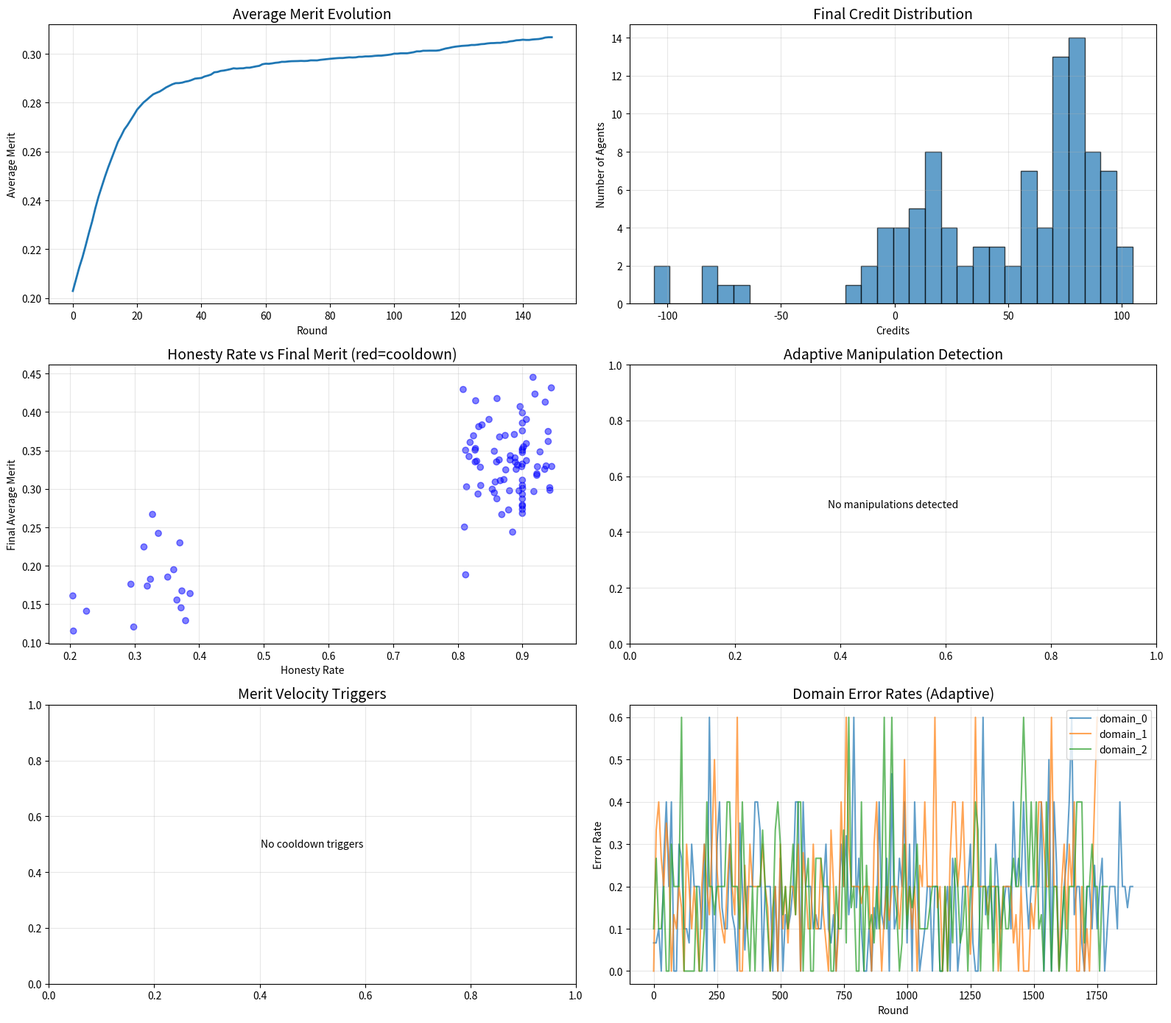
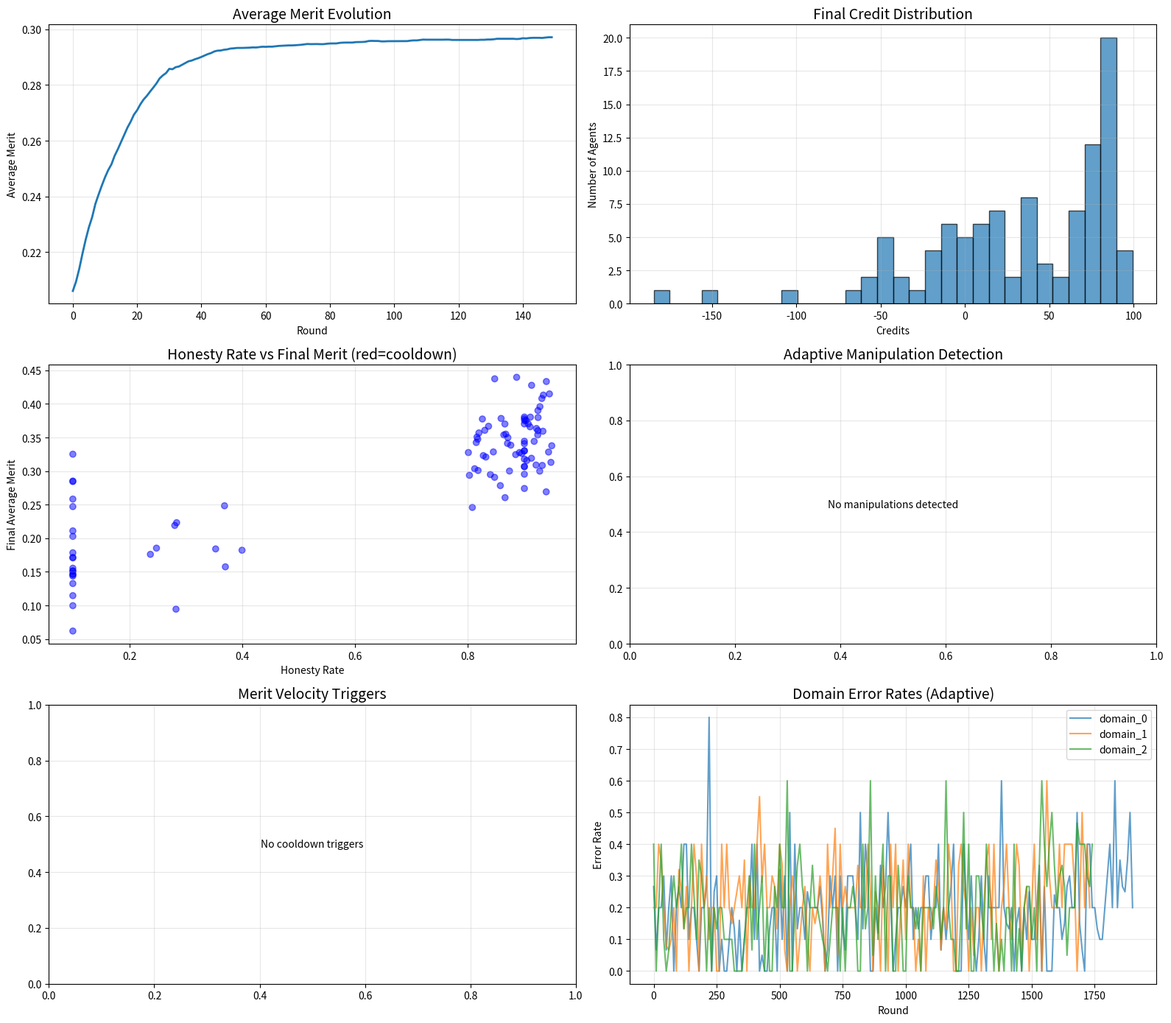

These figures' Python source, in order:
import numpy as np
import matplotlib.pyplot as plt
from dataclasses import dataclass, field
from typing import Dict, List, Tuple, Optional, Union
import random
from collections import defaultdict
import pandas as pd
from scipy.special import rel_entr
from scipy.stats import lognorm

@dataclass
class Promise:
    """Represents a promise made by an agent"""
    promiser_id: int
    domain: str
    stake: float
    value: float  # External value of the promise
    actual_outcome: Optional[bool] = None
    assessments: List[Tuple[int, bool]] = field(default_factory=list)
    oracle_verdict: Optional[bool] = None  # Oracle assessment if available
    
@dataclass
class Agent:
    """Represents an agent in the protocol"""
    id: int
    credits: float
    merit: Dict[str, float] = field(default_factory=dict)
    merit_history: List[Dict[str, float]] = field(default_factory=list)  # Track merit changes
    honesty_rate: float = 0.9
    coalition_member: bool = False
    state: str = "normal"  # normal, cooldown, burst_attack
    burst_patience: int = 0  # Rounds until burst attack
    external_payoff_mult: float = 1.0  # External benefit multiplier
    
    def get_merit(self, domain: str) -> float:
        return self.merit.get(domain, 0.0)
    
    def update_merit(self, domain: str, delta: float):
        current = self.get_merit(domain)
        # Merit bounded between 0 and 1
        self.merit[domain] = max(0.0, min(1.0, current + delta))
        # Record history for velocity tracking
        self.merit_history.append({domain: self.merit[domain]})
    
    def get_merit_velocity(self, domain: str, window: int = 5) -> float:
        """Calculate recent merit change velocity"""
        if len(self.merit_history) < 2:
            return 0.0
        
        recent_history = self.merit_history[-window:]
        values = [h.get(domain, 0.0) for h in recent_history]
        
        if len(values) < 2:
            return 0.0
            
        return (values[-1] - values[0]) / len(values)

class ImprovedAgencyProtocolSimulation:
    def __init__(self, 
                 n_agents: int = 100,
                 n_domains: int = 5,
                 base_stake: float = 100.0,
                 alpha: float = 1.0,  # Credit weight in utility
                 beta: float = 2.0,   # Merit weight in utility
                 gamma: float = 0.1,  # Base merit impact
                 lambda_penalty: float = 2.0,  # Penalty multiplier
                 detection_sensitivity: float = 0.5,
                 discount_factor: float = 0.9,
                 seed: Optional[int] = None,
                 risk_aversion: float = 0.5,  # For concave utility
                 oracle_corruption_rate: float = 0.05,
                 merit_velocity_threshold: float = -0.3,  # Merit drop threshold
                 cooldown_rounds: int = 10):
        
        # Set random seed for reproducibility
        if seed is not None:
            np.random.seed(seed)
            random.seed(seed)
        
        self.n_agents = n_agents
        self.n_domains = n_domains
        self.domains = [f"domain_{i}" for i in range(n_domains)]
        
        # Economic parameters
        self.base_stake = base_stake
        self.alpha = alpha
        self.beta = beta
        self.gamma = gamma
        self.lambda_penalty = lambda_penalty
        self.detection_sensitivity = detection_sensitivity
        self.discount_factor = discount_factor
        self.risk_aversion = risk_aversion
        
        # New parameters for improvements
        self.oracle_corruption_rate = oracle_corruption_rate
        self.merit_velocity_threshold = merit_velocity_threshold
        self.cooldown_rounds = cooldown_rounds
        
        # Initialize agents
        self.agents = self._initialize_agents()
        
        # Initialize oracles for each domain
        self.oracles = self._initialize_oracles()
        
        # History tracking
        self.promise_history = []
        self.merit_history = defaultdict(list)
        self.credit_history = defaultdict(list)
        self.detection_history = []
        self.cooldown_history = []
        
        # Adaptive detection parameters
        self.domain_error_rates = {domain: 0.1 for domain in self.domains}
        self.detection_thresholds = {domain: 2.0 for domain in self.domains}
        
    def _initialize_agents(self) -> Dict[int, Agent]:
        """Initialize agents with varied characteristics"""
        agents = {}
        for i in range(self.n_agents):
            # Most agents are honest, some are dishonest, some are burst attackers
            agent_type = np.random.choice(['honest', 'dishonest', 'burst'], p=[0.7, 0.2, 0.1])
            
            if agent_type == 'honest':
                honesty_rate = np.random.uniform(0.8, 0.95)
                external_mult = np.random.uniform(0.8, 1.2)
            elif agent_type == 'dishonest':
                honesty_rate = np.random.uniform(0.2, 0.4)
                external_mult = np.random.uniform(1.5, 2.5)  # Higher external incentives
            else:  # burst attacker
                honesty_rate = 0.9  # Starts honest
                external_mult = np.random.uniform(2.0, 3.0)
                
            agent = Agent(
                id=i,
                credits=1000.0,
                honesty_rate=honesty_rate,
                external_payoff_mult=external_mult,
                burst_patience=np.random.randint(20, 60) if agent_type == 'burst' else 0
            )
            
            # Initialize with small random merit in each domain
            for domain in self.domains:
                agent.merit[domain] = np.random.uniform(0.1, 0.3)
                
            agents[i] = agent
            
        return agents
    
    def _initialize_oracles(self) -> Dict[str, List['OracleAgent']]:
        """Initialize oracle agents for each domain"""
        oracles = {}
        for domain in self.domains:
            # 3-5 oracles per domain
            n_oracles = np.random.randint(3, 6)
            domain_oracles = []
            
            for i in range(n_oracles):
                oracle = OracleAgent(
                    id=f"oracle_{domain}_{i}",
                    domain=domain,
                    accuracy=np.random.uniform(0.85, 0.95),
                    is_corrupt=random.random() < self.oracle_corruption_rate
                )
                domain_oracles.append(oracle)
                
            oracles[domain] = domain_oracles
            
        return oracles
    
    def concave_utility(self, wealth: float) -> float:
        """Concave utility function modeling risk aversion"""
        if wealth <= 0:
            return -1000  # Large negative utility for bankruptcy
        
        # Log utility with risk aversion parameter
        return (1 - self.risk_aversion) * wealth + self.risk_aversion * np.log(wealth + 1)
    
    def calculate_stake_requirement(self, agent: Agent, domain: str, promise_value: float) -> float:
        """Calculate stake requirement based on merit and promise value"""
        merit = agent.get_merit(domain)
        
        # Check if agent is in cooldown
        if agent.state == 'cooldown':
            discount = 0  # No discount during cooldown
        else:
            # w(m) = m^1.5 * 0.8 for super-linear merit benefit
            discount = (merit ** 1.5) * 0.8
        
        # Stake grows super-linearly with promise value (addresses external payoff issue)
        base_requirement = self.base_stake * (1 + np.log(1 + promise_value / 100))
        
        return base_requirement * (1 - discount)
    
    def calculate_external_payoff(self, agent: Agent, promise_value: float) -> float:
        """Calculate potential external payoff from breaking promise"""
        # External payoff can be much larger than internal gain
        # Models things like short-selling, reputation arbitrage, etc.
        base_external = promise_value * agent.external_payoff_mult
        
        # Add heavy-tailed randomness (log-normal)
        noise = lognorm.rvs(s=0.5, scale=1.0)
        
        return base_external * noise
    
    def should_keep_promise(self, agent: Agent, domain: str, stake: float, 
                          promise_value: float) -> bool:
        """Determine if agent should keep promise using concave utility"""
        # Check for burst attack timing
        if agent.state == 'normal' and agent.burst_patience > 0:
            agent.burst_patience -= 1
            if agent.burst_patience == 0:
                agent.state = 'burst_attack'
                agent.honesty_rate = 0.1  # Become dishonest
        
        # Operational cost
        c_op = stake * 0.1
        
        # Merit changes with sigmoid impact function
        merit = agent.get_merit(domain)
        # Sigmoid merit impact to prevent Sybil exploitation
        merit_factor = 1 / (1 + np.exp(-10 * (merit - 0.5)))
        
        delta_m_plus = self.gamma * (1 - merit) * merit_factor
        delta_m_minus = -self.lambda_penalty * self.gamma * merit * merit_factor
        
        # Calculate utilities using concave function
        current_wealth = agent.credits
        
        # Utility of keeping promise
        wealth_keep = current_wealth - c_op
        fov_keep = self.calculate_fov_difference(agent, domain, delta_m_plus, 0)
        utility_keep = self.concave_utility(wealth_keep) + self.beta * delta_m_plus + fov_keep
        
        # Utility of breaking promise (including external payoff)
        internal_gain = promise_value * 0.2  # 20% internal gain
        external_gain = self.calculate_external_payoff(agent, promise_value)
        total_gain = internal_gain + external_gain
        
        wealth_break = current_wealth + total_gain - stake
        fov_break = self.calculate_fov_difference(agent, domain, 0, delta_m_minus)
        utility_break = self.concave_utility(wealth_break) + self.beta * delta_m_minus + fov_break
        
        # Decision with bounded rationality
        if agent.state == 'burst_attack' or (agent.coalition_member and random.random() < 0.8):
            return False  # Coordinated defection
        elif random.random() < agent.honesty_rate:
            return utility_keep > utility_break
        else:
            return random.random() < 0.5
    
    def calculate_fov_difference(self, agent: Agent, domain: str, 
                                delta_plus: float, delta_minus: float) -> float:
        """Calculate difference in future opportunity value"""
        current_merit = agent.get_merit(domain)
        future_merit_keep = min(1.0, current_merit + delta_plus)
        future_merit_break = max(0.0, current_merit + delta_minus)
        
        # Expected future benefits over next rounds
        fov_keep = 0
        fov_break = 0
        
        for i in range(10):
            # Expected promise value distribution
            expected_value = np.random.gamma(2, 50)
            
            # Future stake requirements
            stake_keep = self.calculate_stake_requirement(agent, domain, expected_value)
            stake_break = self.calculate_stake_requirement(agent, domain, expected_value)
            
            # Discounted expected profit
            profit_keep = expected_value * 0.1 - stake_keep * 0.1  # Expected profit margin
            profit_break = expected_value * 0.1 - stake_break * 0.1
            
            fov_keep += self.discount_factor**i * profit_keep * future_merit_keep
            fov_break += self.discount_factor**i * profit_break * future_merit_break
        
        return self.alpha * (fov_keep - fov_break)
    
    def adaptive_martingale_test(self, promise: Promise, domain: str) -> Tuple[float, bool]:
        """Adaptive martingale test for manipulation detection"""
        assessments = [outcome for _, outcome in promise.assessments]
        
        if not assessments:
            return 0.0, False
        
        # Get current domain error rate estimate
        expected_error = self.domain_error_rates[domain]
        
        # Calculate log-likelihood ratio statistic
        n_errors = sum(1 for a in assessments if a != promise.actual_outcome)
        n_total = len(assessments)
        observed_error = n_errors / n_total if n_total > 0 else 0
        
        # Martingale process for sequential testing
        if observed_error > 0 and expected_error > 0:
            # Log likelihood ratio
            llr = n_errors * np.log(observed_error / expected_error) + \
                  (n_total - n_errors) * np.log((1 - observed_error) / (1 - expected_error))
        else:
            llr = 0
        
        # Update domain error rate with exponential smoothing
        self.domain_error_rates[domain] = 0.9 * expected_error + 0.1 * observed_error
        
        # Adaptive threshold based on sample size
        threshold = self.detection_thresholds[domain] * np.sqrt(np.log(n_total + 2))
        
        # Detection decision
        manipulation_detected = llr > threshold
        
        # Update threshold based on detection history
        if manipulation_detected:
            self.detection_thresholds[domain] *= 0.95  # Make more sensitive
        else:
            self.detection_thresholds[domain] *= 1.01  # Make less sensitive
        
        # Detection probability for logging
        p_detect = 1 - np.exp(-llr / threshold) if llr > 0 else 0
        
        return p_detect, manipulation_detected
    
    def simulate_round(self):
        """Simulate one round of promise-making and assessment"""
        round_promises = []
        
        # Update agent states
        for agent in self.agents.values():
            # Check cooldown expiry
            if agent.state == 'cooldown':
                agent.burst_patience -= 1
                if agent.burst_patience <= 0:
                    agent.state = 'normal'
        
        # Each agent makes promises
        for agent_id, agent in self.agents.items():
            if agent.credits < 50:  # Skip if too few credits
                continue
                
            # Choose random domain
            domain = random.choice(self.domains)
            
            # Generate promise value (varies by domain)
            promise_value = np.random.gamma(2, 50) * (1 + hash(domain) % 5) / 5
            
            # Calculate stake requirement
            stake = self.calculate_stake_requirement(agent, domain, promise_value)
            
            if agent.credits < stake:
                continue
                
            # Decide whether to keep promise
            will_keep = self.should_keep_promise(agent, domain, stake, promise_value)
            
            # Create promise
            promise = Promise(
                promiser_id=agent_id,
                domain=domain,
                stake=stake,
                value=promise_value,
                actual_outcome=will_keep
            )
            
            # Deduct stake
            agent.credits -= stake
            
            round_promises.append(promise)
        
        # Assessment phase
        for promise in round_promises:
            # Oracle assessment with value-at-risk staking
            oracle_assessments = []
            for oracle in self.oracles[promise.domain]:
                oracle_stake = promise.value * 0.05  # 5% of promise value
                oracle_assessment = oracle.assess(promise.actual_outcome)
                oracle_assessments.append(oracle_assessment)
            
            # Use majority oracle verdict if available
            if oracle_assessments:
                promise.oracle_verdict = sum(oracle_assessments) > len(oracle_assessments) / 2
            
            # Peer assessments
            potential_assessors = [a for a in self.agents.keys() if a != promise.promiser_id]
            n_assessors = min(5, len(potential_assessors))
            assessors = random.sample(potential_assessors, n_assessors)
            
            for assessor_id in assessors:
                assessor = self.agents[assessor_id]
                
                # Assessment logic
                if random.random() < assessor.honesty_rate:
                    # Honest assessment with small error
                    assessment = promise.actual_outcome if random.random() > 0.1 else not promise.actual_outcome
                else:
                    # Dishonest assessment
                    if assessor.coalition_member or assessor.state == 'burst_attack':
                        # Coordinated false assessment
                        assessment = False
                    else:
                        assessment = random.choice([True, False])
                
                promise.assessments.append((assessor_id, assessment))
        
        # Process outcomes
        for promise in round_promises:
            self._process_promise_outcome(promise)
            
        self.promise_history.extend(round_promises)
    
    def _process_promise_outcome(self, promise: Promise):
        """Process promise outcome with improved mechanisms"""
        promiser = self.agents[promise.promiser_id]
        
        # Use oracle verdict if available, otherwise peer consensus
        if promise.oracle_verdict is not None:
            consensus = promise.oracle_verdict
        else:
            if promise.assessments:
                positive_assessments = sum(1 for _, assessment in promise.assessments if assessment)
                consensus = positive_assessments / len(promise.assessments) >= 0.6
            else:
                consensus = promise.actual_outcome
        
        # Adaptive manipulation detection
        p_detect, manipulation_detected = self.adaptive_martingale_test(promise, promise.domain)
        
        if manipulation_detected and consensus != promise.actual_outcome:
            self.detection_history.append({
                'round': len(self.promise_history),
                'promise_id': id(promise),
                'detection_probability': p_detect,
                'domain': promise.domain
            })
            
            # Penalize manipulators
            for assessor_id, assessment in promise.assessments:
                if assessment != promise.actual_outcome:
                    assessor = self.agents[assessor_id]
                    assessor.credits -= 50  # Heavy penalty
                    assessor.update_merit(promise.domain, -0.1)
        
        # Track merit before update
        merit_before = promiser.get_merit(promise.domain)
        
        # Update promiser
        if promise.actual_outcome:
            # Promise kept
            c_op = promise.stake * 0.1
            promiser.credits += (promise.stake - c_op)
            
            # Merit increase with sigmoid
            merit_factor = 1 / (1 + np.exp(-10 * (merit_before - 0.5)))
            delta_merit = self.gamma * (1 - merit_before) * merit_factor
            promiser.update_merit(promise.domain, delta_merit)
        else:
            # Promise broken - stake is lost
            # Merit decrease with sigmoid
            merit_factor = 1 / (1 + np.exp(-10 * (merit_before - 0.5)))
            delta_merit = -self.lambda_penalty * self.gamma * merit_before * merit_factor
            promiser.update_merit(promise.domain, delta_merit)
        
        # Check merit velocity for cooldown trigger
        merit_velocity = promiser.get_merit_velocity(promise.domain)
        if merit_velocity < self.merit_velocity_threshold:
            promiser.state = 'cooldown'
            promiser.burst_patience = self.cooldown_rounds
            self.cooldown_history.append({
                'round': len(self.promise_history),
                'agent_id': promiser.id,
                'merit_drop': merit_velocity
            })
        
        # Update assessors
        for assessor_id, assessment in promise.assessments:
            assessor = self.agents[assessor_id]
            
            # Reward/penalize based on alignment with actual outcome
            if assessment == promise.actual_outcome:
                assessor.credits += 5
                assessor.update_merit(promise.domain, 0.01)
            else:
                assessor.credits -= 10
                assessor.update_merit(promise.domain, -0.02)
    
    def form_coalition(self, size: int, target_domain: str):
        """Form a dishonest coalition"""
        # Select coalition members (prefer low-merit agents)
        agents_by_merit = sorted(self.agents.items(), 
                               key=lambda x: x[1].get_merit(target_domain))
        
        for i in range(min(size, len(agents_by_merit))):
            agent_id, agent = agents_by_merit[i]
            agent.coalition_member = True
            agent.honesty_rate = 0.1  # Become dishonest
    
    def record_history(self):
        """Record current state for analysis"""
        for agent_id, agent in self.agents.items():
            self.credit_history[agent_id].append(agent.credits)
            
            avg_merit = np.mean(list(agent.merit.values())) if agent.merit else 0
            self.merit_history[agent_id].append(avg_merit)
    
    def run_simulation(self, n_rounds: int, coalition_round: Optional[int] = None, 
                      coalition_size: int = 10):
        """Run the full simulation"""
        for round_num in range(n_rounds):
            # Form coalition at specified round
            if coalition_round and round_num == coalition_round:
                target_domain = random.choice(self.domains)
                self.form_coalition(coalition_size, target_domain)
                print(f"Coalition formed at round {round_num} targeting {target_domain}")
            
            self.simulate_round()
            self.record_history()
            
            if round_num % 10 == 0:
                avg_merit = np.mean([np.mean(list(a.merit.values())) 
                                   for a in self.agents.values() if a.merit])
                avg_credits = np.mean([a.credits for a in self.agents.values()])
                n_cooldown = sum(1 for a in self.agents.values() if a.state == 'cooldown')
                print(f"Round {round_num}: Avg Merit={avg_merit:.3f}, "
                      f"Avg Credits={avg_credits:.1f}, Cooldown agents={n_cooldown}")
    
    def analyze_results(self):
        """Analyze and visualize simulation results"""
        fig, axes = plt.subplots(3, 2, figsize=(16, 14))
        
        # 1. Average merit over time
        ax = axes[0, 0]
        avg_merit_history = []
        for i in range(len(self.merit_history[0])):
            avg_merit = np.mean([self.merit_history[agent_id][i] 
                               for agent_id in self.merit_history])
            avg_merit_history.append(avg_merit)
        
        ax.plot(avg_merit_history, linewidth=2)
        ax.set_title('Average Merit Evolution', fontsize=14)
        ax.set_xlabel('Round')
        ax.set_ylabel('Average Merit')
        ax.grid(True, alpha=0.3)
        
        # 2. Credit distribution
        ax = axes[0, 1]
        final_credits = [agent.credits for agent in self.agents.values()]
        ax.hist(final_credits, bins=30, alpha=0.7, edgecolor='black')
        ax.set_title('Final Credit Distribution', fontsize=14)
        ax.set_xlabel('Credits')
        ax.set_ylabel('Number of Agents')
        ax.grid(True, alpha=0.3)
        
        # 3. Honesty rate vs final merit
        ax = axes[1, 0]
        honesty_rates = [agent.honesty_rate for agent in self.agents.values()]
        final_merits = [np.mean(list(agent.merit.values())) if agent.merit else 0 
                       for agent in self.agents.values()]
        colors = ['red' if agent.state == 'cooldown' else 'blue' 
                 for agent in self.agents.values()]
        
        ax.scatter(honesty_rates, final_merits, alpha=0.5, c=colors)
        ax.set_title('Honesty Rate vs Final Merit (red=cooldown)', fontsize=14)
        ax.set_xlabel('Honesty Rate')
        ax.set_ylabel('Final Average Merit')
        ax.grid(True, alpha=0.3)
        
        # 4. Adaptive detection events
        ax = axes[1, 1]
        if self.detection_history:
            detection_rounds = [d['round'] for d in self.detection_history]
            detection_probs = [d['detection_probability'] for d in self.detection_history]
            
            ax.scatter(detection_rounds, detection_probs, alpha=0.6, color='red')
            ax.set_title('Adaptive Manipulation Detection', fontsize=14)
            ax.set_xlabel('Round')
            ax.set_ylabel('Detection Probability')
            ax.set_ylim(0, 1)
        else:
            ax.text(0.5, 0.5, 'No manipulations detected', 
                   transform=ax.transAxes, ha='center', va='center')
            ax.set_title('Adaptive Manipulation Detection', fontsize=14)
        ax.grid(True, alpha=0.3)
        
        # 5. Merit velocity and cooldowns
        ax = axes[2, 0]
        if self.cooldown_history:
            cooldown_rounds = [c['round'] for c in self.cooldown_history]
            merit_drops = [c['merit_drop'] for c in self.cooldown_history]
            
            ax.scatter(cooldown_rounds, merit_drops, alpha=0.6, color='orange')
            ax.axhline(y=self.merit_velocity_threshold, color='red', linestyle='--', 
                      label='Cooldown threshold')
            ax.set_title('Merit Velocity Triggers', fontsize=14)
            ax.set_xlabel('Round')
            ax.set_ylabel('Merit Velocity')
            ax.legend()
        else:
            ax.text(0.5, 0.5, 'No cooldown triggers', 
                   transform=ax.transAxes, ha='center', va='center')
            ax.set_title('Merit Velocity Triggers', fontsize=14)
        ax.grid(True, alpha=0.3)
        
        # 6. Domain error rates over time
        ax = axes[2, 1]
        for domain in self.domains[:3]:  # Show first 3 domains
            error_history = []
            for i in range(0, len(self.promise_history), 10):
                promises = [p for p in self.promise_history[i:i+10] if p.domain == domain]
                if promises:
                    errors = sum(1 for p in promises 
                               for _, a in p.assessments if a != p.actual_outcome)
                    total = sum(len(p.assessments) for p in promises)
                    error_rate = errors / total if total > 0 else 0
                    error_history.append(error_rate)
            
            if error_history:
                ax.plot(range(0, len(error_history) * 10, 10), error_history, 
                       label=domain, alpha=0.7)
        
        ax.set_title('Domain Error Rates (Adaptive)', fontsize=14)
        ax.set_xlabel('Round')
        ax.set_ylabel('Error Rate')
        ax.legend()
        ax.grid(True, alpha=0.3)
        
        plt.tight_layout()
        plt.show()
        
        # Print enhanced summary statistics
        print("\n=== Enhanced Simulation Summary ===")
        print(f"Total promises made: {len(self.promise_history)}")
        
        kept_promises = sum(1 for p in self.promise_history if p.actual_outcome)
        print(f"Promises kept: {kept_promises}/{len(self.promise_history)} "
              f"({kept_promises/len(self.promise_history)*100:.1f}%)")
        
        print(f"Manipulation detections: {len(self.detection_history)}")
        print(f"Cooldown triggers: {len(self.cooldown_history)}")
        
        # Analyze equilibrium
        final_avg_merit = np.mean(final_merits)
        merit_variance = np.var(final_merits)
        print(f"\nFinal average merit: {final_avg_merit:.3f} (variance: {merit_variance:.3f})")
        
        # Check honest vs dishonest performance
        honest_agents = [a for a in self.agents.values() if a.honesty_rate > 0.5]
        dishonest_agents = [a for a in self.agents.values() if a.honesty_rate <= 0.5]
        burst_agents = [a for a in self.agents.values() if a.state == 'burst_attack']
        
        if honest_agents:
            honest_avg_merit = np.mean([np.mean(list(a.merit.values())) if a.merit else 0 
                                       for a in honest_agents])
            honest_avg_credits = np.mean([a.credits for a in honest_agents])
            print(f"\nHonest agents ({len(honest_agents)}): "
                  f"merit={honest_avg_merit:.3f}, credits={honest_avg_credits:.1f}")
        
        if dishonest_agents:
            dishonest_avg_merit = np.mean([np.mean(list(a.merit.values())) if a.merit else 0 
                                         for a in dishonest_agents])
            dishonest_avg_credits = np.mean([a.credits for a in dishonest_agents])
            print(f"Dishonest agents ({len(dishonest_agents)}): "
                  f"merit={dishonest_avg_merit:.3f}, credits={dishonest_avg_credits:.1f}")
        
        if burst_agents:
            burst_avg_merit = np.mean([np.mean(list(a.merit.values())) if a.merit else 0 
                                     for a in burst_agents])
            burst_avg_credits = np.mean([a.credits for a in burst_agents])
            print(f"Burst attack agents ({len(burst_agents)}): "
                  f"merit={burst_avg_merit:.3f}, credits={burst_avg_credits:.1f}")
        
        # Utility analysis
        print("\n=== Utility Analysis (Concave) ===")
        sample_agents = list(self.agents.values())[:5]
        for agent in sample_agents:
            utility = self.concave_utility(agent.credits)
            print(f"Agent {agent.id}: credits={agent.credits:.1f}, utility={utility:.2f}")
        
        return {
            'avg_merit_history': avg_merit_history,
            'final_credits': final_credits,
            'detection_events': len(self.detection_history),
            'cooldown_events': len(self.cooldown_history),
            'promise_keeping_rate': kept_promises/len(self.promise_history) if self.promise_history else 0
        }

class OracleAgent:
    """Oracle agent for ground truth assessment"""
    def __init__(self, id: str, domain: str, accuracy: float = 0.9, is_corrupt: bool = False):
        self.id = id
        self.domain = domain
        self.accuracy = accuracy
        self.is_corrupt = is_corrupt
        self.credits = 10000  # Oracles have large credit reserves
        
    def assess(self, true_outcome: bool) -> bool:
        """Provide assessment with possible corruption"""
        if self.is_corrupt:
            # Corrupt oracle provides false assessment
            return not true_outcome
        else:
            # Honest oracle with accuracy rate
            return true_outcome if random.random() < self.accuracy else not true_outcome

# Example usage
if __name__ == "__main__":
    print("=== Improved Agency Protocol Simulation ===\n")
    
    # Run simulation with fixed seed for reproducibility
    print("Scenario 1: Normal operation with improved mechanisms")
    sim1 = ImprovedAgencyProtocolSimulation(
        n_agents=100, 
        n_domains=5,
        seed=42,
        risk_aversion=0.5,
        merit_velocity_threshold=-0.3
    )
    sim1.run_simulation(n_rounds=150)
    results1 = sim1.analyze_results()
    
    # Run simulation with coalition attack
    print("\n\nScenario 2: Coalition attack with adaptive detection")
    sim2 = ImprovedAgencyProtocolSimulation(
        n_agents=100, 
        n_domains=5,
        seed=43,
        risk_aversion=0.5,
        merit_velocity_threshold=-0.3
    )
    sim2.run_simulation(n_rounds=150, coalition_round=50, coalition_size=20)
    results2 = sim2.analyze_results()
